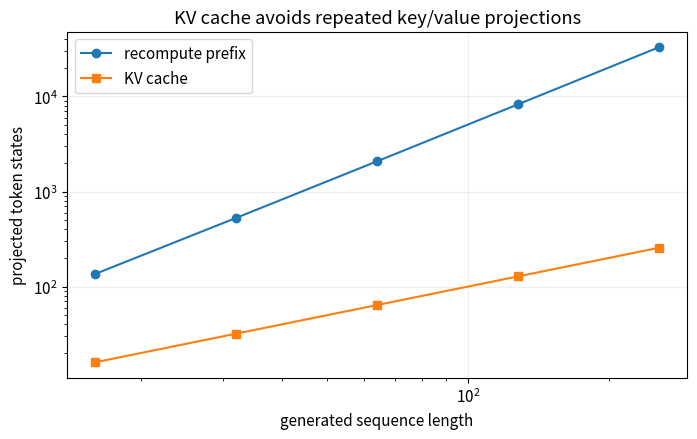

The script that saved this image:
# 第 1 格：安裝本 Notebook 實際使用的套件。
import importlib.util, subprocess, sys
_needed = {'numpy': 'numpy>=1.26,<3', 'pandas': 'pandas>=2.0,<3', 'matplotlib': 'matplotlib>=3.7,<4'}
_missing = [spec for module, spec in _needed.items() if importlib.util.find_spec(module) is None]
if _missing:
    subprocess.check_call([sys.executable, '-m', 'pip', 'install', '-q', *_missing])


# 第 2 格：本 Notebook 的輸出位置與繪圖設定。
from pathlib import Path
import json
import numpy as np
import pandas as pd
import matplotlib.pyplot as plt

SEED = 42
ROOT = Path.cwd()
OUT = ROOT / ("outputs" if (ROOT / "pyproject.toml").exists() else "mlcourse_outputs")
plt.rcParams.update({"figure.figsize": (8, 4.5), "figure.dpi": 110,
                     "axes.grid": True, "grid.alpha": 0.2, "font.size": 11})

def savefig(name):
    folder = OUT / "figures"
    folder.mkdir(parents=True, exist_ok=True)
    plt.gcf().savefig(folder / f"{name}.png", dpi=150, bbox_inches="tight")
    plt.gcf().savefig(folder / f"{name}.svg", bbox_inches="tight")
    plt.show()

def report(name, values):
    folder = OUT / "reports"
    folder.mkdir(parents=True, exist_ok=True)
    (folder / f"{name}.json").write_text(
        json.dumps(values, ensure_ascii=False, indent=2, default=float) + "\n")


lengths = np.array([16, 32, 64, 128, 256])
without_cache = lengths * (lengths + 1) / 2
with_cache = lengths
d_in = d_out = 4096; rank = 8
full = d_in * d_out
lora = rank * (d_in + d_out)
table = pd.DataFrame({'sequence_length': lengths,
                      'projected_token_states_without_cache': without_cache.astype(int),
                      'with_KV_cache': with_cache,
                      'ratio': without_cache / with_cache})
print(f'LoRA trainable parameters: {lora:,} vs full matrix {full:,} ({lora/full:.3%})')
table

plt.loglog(lengths, without_cache, 'o-', label='recompute prefix')
plt.loglog(lengths, with_cache, 's-', label='KV cache')
plt.xlabel('generated sequence length'); plt.ylabel('projected token states')
plt.title('KV cache avoids repeated key/value projections'); plt.legend()
savefig('21_transformer_efficiency_demo')
report('transformer_efficiency', {'lora_params': lora, 'full_params': full, 'table': table.to_dict('records')})
